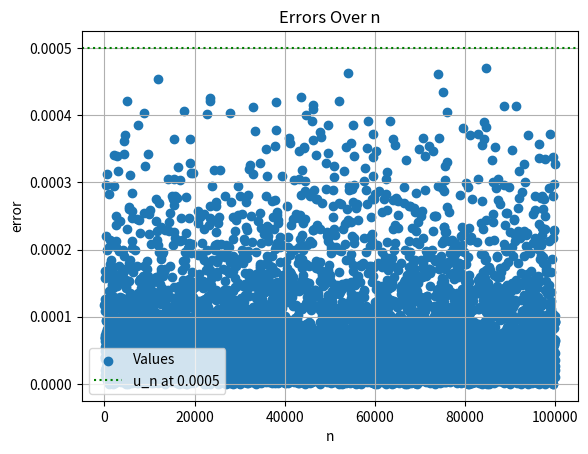

Python code for this plot: (Note: this script raises an exception after producing the figure.)
import random
import matplotlib.pyplot as plt

def RoundToNearest(remainder, m, e, t):
    if(remainder >= 5):
        m = m+1
        if m == 10**t:
            m = m//10
            e = e + 1
    return m,e



beta = 10 # base
t = 4 #significant figures
L = -8
U = 0
m = 0
e = 0
m_list = []
e_list = []
u_n = (beta**(1-t))/2

max_m = beta**(t)-1
max_x = beta**U-beta**(U-t)
min_m = beta**(t-1)
min_x = beta**(L-1)
n=1e5
n_list = []
k=0
error_count = 0
error_list = []

while k<n:
    remainder = 0
    e_x = random.randint(-8,0)
    e_y = random.randint(-8,0)
    if random.choice([True, False]):
        x = random.uniform(-9999, -1000)
    else:
        x = random.uniform(1000, 9999)

    if random.choice([True, False]):
        y = random.uniform(-9999, -1000)
    else:
        y = random.uniform(1000, 9999)

    shift = e_x-e_y
    if shift>0:
        a = x*10**(shift)
        b = y
        e = e_y
    else:
        a = y*10**(-1*shift)
        b = x
        e = e_x
    
    if(abs(a+b) > 9999 or abs(a+b) < 1000):
        k += 1
    elif(abs(a) > 9999 or abs(a) < 1000 or abs(b) > 9999 or abs(b) < 1000):
        k +=1
    
    else:
        c = a+b
        if c>=0:
            s = 1
        else:
            s = -1

        c = abs(c)

        if c>= 10**t:
            while(c>=10**t):
                remainder = c%10
                c = c//10
                e = e+1
        else:
            while(c<10**(t-1)):
                c = c*10
                e = e-1
        remainder = 10*(c-int(c))
        m = int(c)
        m,e = RoundToNearest(remainder,m,e,t)
        m = s*m
        
        error = abs(((x+y) - (m))/(x+y))
        if(error > u_n):
            error_count += 1
        error_list.append(error)
        n_list.append(k)
        k += 1
        

print(error_count)

mean = sum(error_list)/(len(error_list))
squared_diff = [(x-mean)**2 for x in error_list]
variance = sum(squared_diff)/len(error_list)

print(mean, variance, max(error_list), min(error_list))



plt.scatter(n_list, error_list, label='Values', marker='o')
plt.axhline(y=u_n, color='green', linestyle=':', label=f'u_n at {u_n}')



plt.xlabel('n')
plt.ylabel('error')
plt.title('Errors Over n')
plt.legend(loc = "lower left")
plt.grid(True)
plt.savefig('/Users/<user>/Desktop/FSU_Relevant_Stuff/fall_2023/FCM1/homework/programming/hw1/figures/line_graph.png')

plt.figure()

plt.hist(error_list)
plt.xlabel('Error')
plt.ylabel('Frequency')
plt.title('Error Histogram')
plt.grid(True)
plt.savefig('/Users/<user>/Desktop/FSU_Relevant_Stuff/fall_2023/FCM1/homework/programming/hw1/figures/histogram.png')

    








